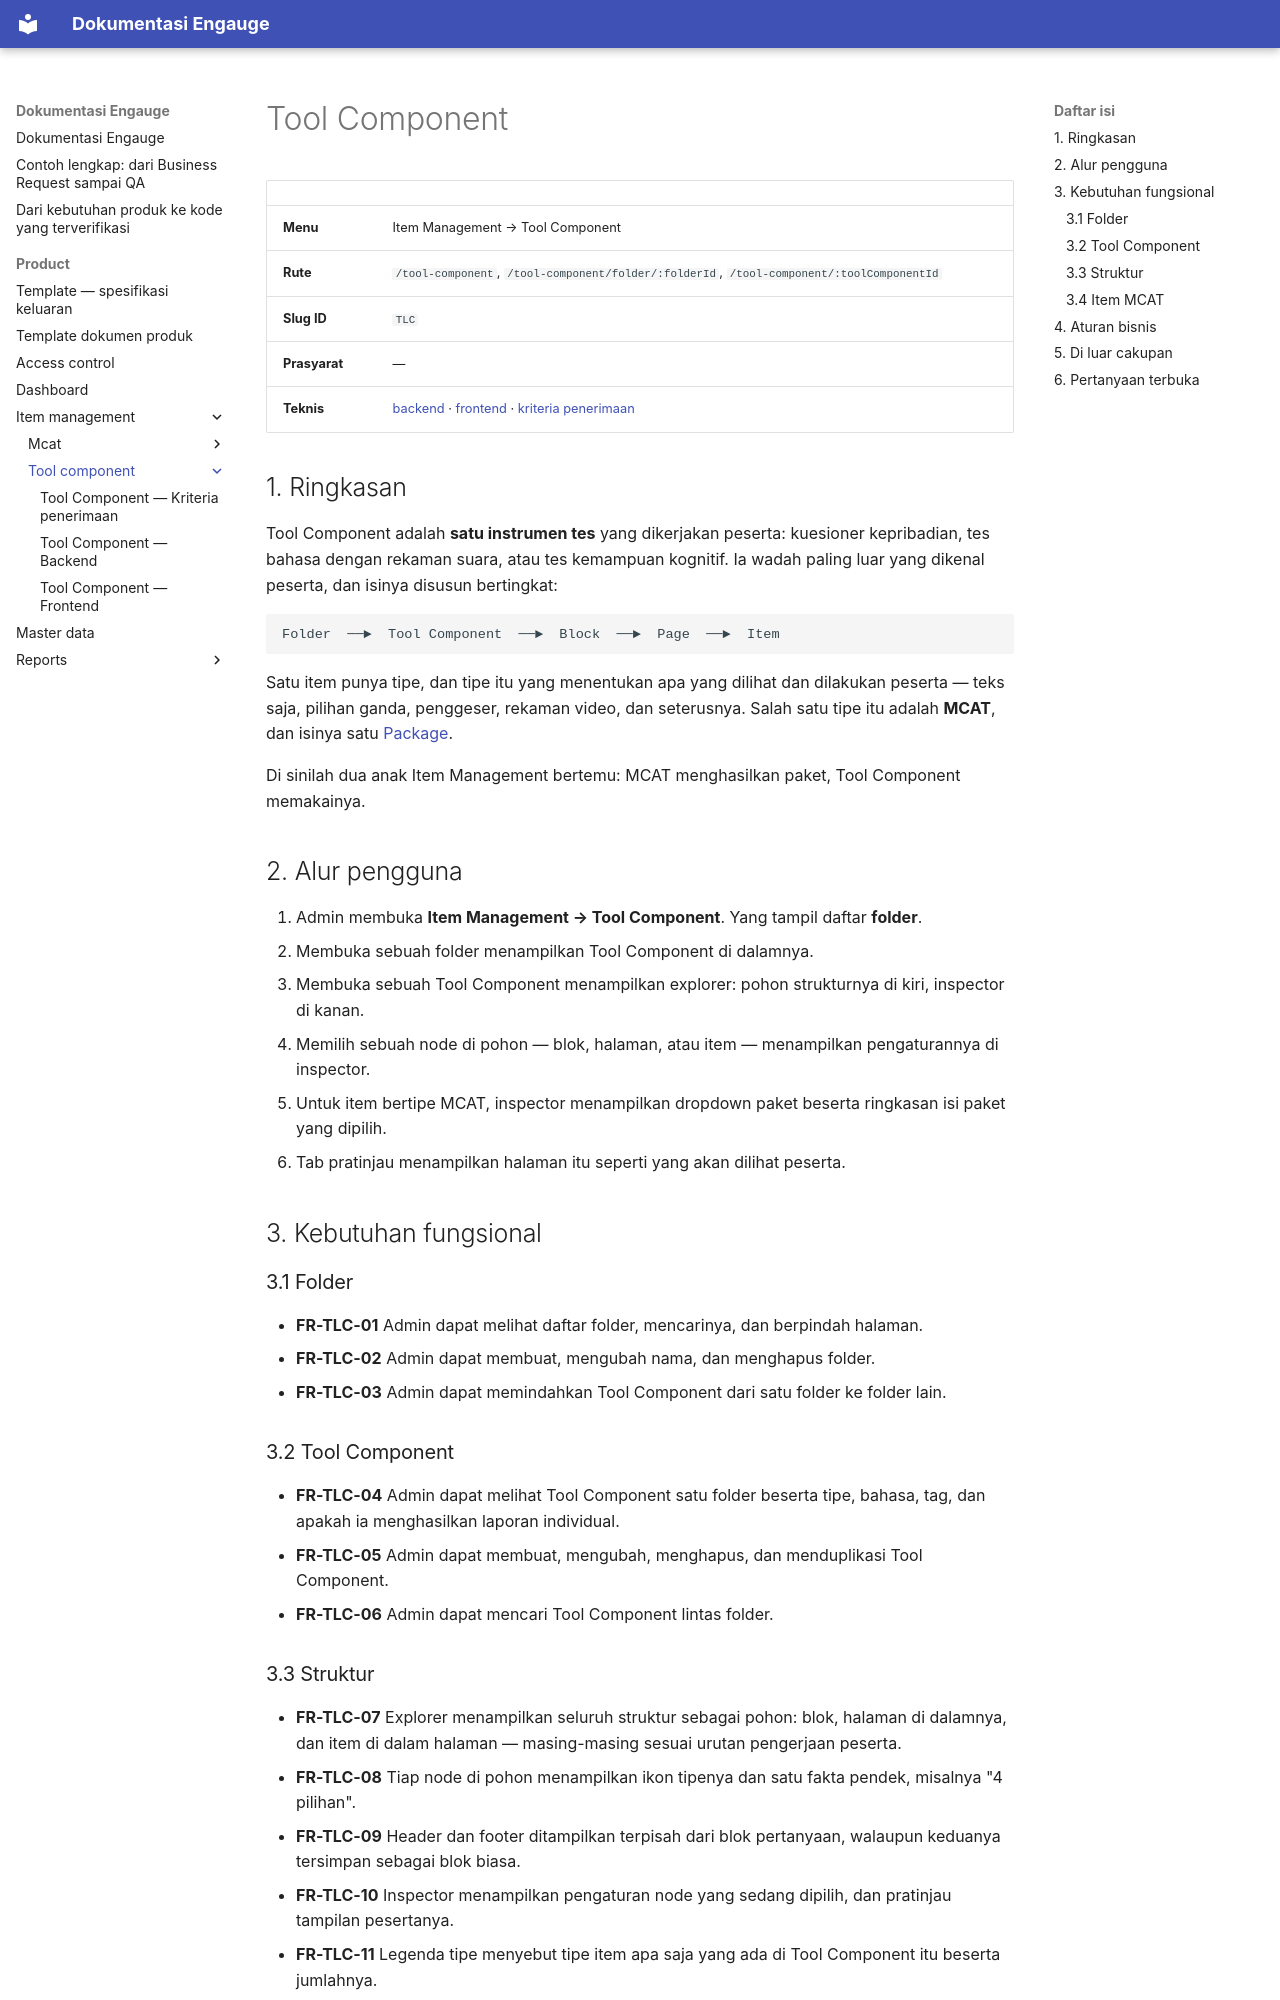

repository: farhadzamanzuhdi/mcat-docs · page: product/item-management/tool-component/index.html · generator: mkdocs

# Tool Component

| | |
| --- | --- |
| **Menu** | Item Management → Tool Component |
| **Rute** | `/tool-component`, `/tool-component/folder/:folderId`, `/tool-component/:toolComponentId` |
| **Slug ID** | `TLC` |
| **Prasyarat** | — |
| **Teknis** | [backend](backend.md) · [frontend](frontend.md) · [kriteria penerimaan](acceptance-criteria.md) |

## 1. Ringkasan

Tool Component adalah **satu instrumen tes** yang dikerjakan peserta: kuesioner kepribadian, tes bahasa dengan
rekaman suara, atau tes kemampuan kognitif. Ia wadah paling luar yang dikenal peserta, dan isinya disusun
bertingkat:

```
Folder  ──►  Tool Component  ──►  Block  ──►  Page  ──►  Item
```

Satu item punya tipe, dan tipe itu yang menentukan apa yang dilihat dan dilakukan peserta — teks saja, pilihan
ganda, penggeser, rekaman video, dan seterusnya. Salah satu tipe itu adalah **MCAT**, dan isinya satu
[Package](../mcat/packages/README.md).

Di sinilah dua anak Item Management bertemu: MCAT menghasilkan paket, Tool Component memakainya.

## 2. Alur pengguna

1. Admin membuka **Item Management → Tool Component**. Yang tampil daftar **folder**.
2. Membuka sebuah folder menampilkan Tool Component di dalamnya.
3. Membuka sebuah Tool Component menampilkan explorer: pohon strukturnya di kiri, inspector di kanan.
4. Memilih sebuah node di pohon — blok, halaman, atau item — menampilkan pengaturannya di inspector.
5. Untuk item bertipe MCAT, inspector menampilkan dropdown paket beserta ringkasan isi paket yang dipilih.
6. Tab pratinjau menampilkan halaman itu seperti yang akan dilihat peserta.

## 3. Kebutuhan fungsional

### 3.1 Folder

- **FR-TLC-01** Admin dapat melihat daftar folder, mencarinya, dan berpindah halaman.
- **FR-TLC-02** Admin dapat membuat, mengubah nama, dan menghapus folder.
- **FR-TLC-03** Admin dapat memindahkan Tool Component dari satu folder ke folder lain.

### 3.2 Tool Component

- **FR-TLC-04** Admin dapat melihat Tool Component satu folder beserta tipe, bahasa, tag, dan apakah ia
  menghasilkan laporan individual.
- **FR-TLC-05** Admin dapat membuat, mengubah, menghapus, dan menduplikasi Tool Component.
- **FR-TLC-06** Admin dapat mencari Tool Component lintas folder.

### 3.3 Struktur

- **FR-TLC-07** Explorer menampilkan seluruh struktur sebagai pohon: blok, halaman di dalamnya, dan item di
  dalam halaman — masing-masing sesuai urutan pengerjaan peserta.
- **FR-TLC-08** Tiap node di pohon menampilkan ikon tipenya dan satu fakta pendek, misalnya "4 pilihan".
- **FR-TLC-09** Header dan footer ditampilkan terpisah dari blok pertanyaan, walaupun keduanya tersimpan
  sebagai blok biasa.
- **FR-TLC-10** Inspector menampilkan pengaturan node yang sedang dipilih, dan pratinjau tampilan pesertanya.
- **FR-TLC-11** Legenda tipe menyebut tipe item apa saja yang ada di Tool Component itu beserta jumlahnya.

### 3.4 Item MCAT

- **FR-TLC-12** Item bertipe MCAT memilih **satu** [Package](../mcat/packages/README.md) dari dropdown.
- **FR-TLC-13** Dialognya menampilkan isi paket yang dipilih: kumpulan Sesi 1 berurutan dan setup Sesi 2.
- **FR-TLC-14** Sakelar **acak urutan soal Sesi 1** disimpan di item itu, bukan di paketnya.
- **FR-TLC-15** Item MCAT yang belum memilih paket ditandai di inspector dan di pohon struktur.
